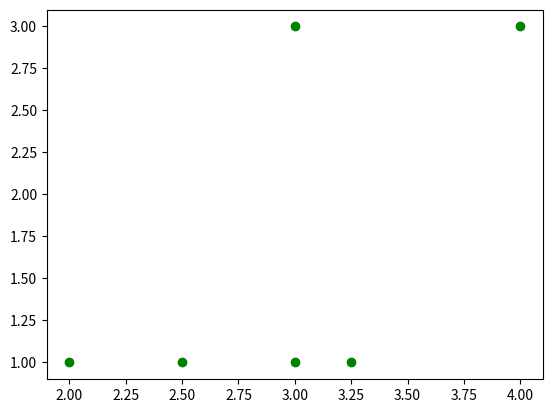

Write the Python code that produced this figure.
import matplotlib.pyplot as plt
print("(1+3j) + (10+20j) = ", (1+3j) + (10+20j) )



x = 1 + 3j
print("(x - 1)**2 = ", (x - 1)**2)
print("1+2j*3 = ", (1+2j)*3 )
print("4*3j**2 = ", 4*3j**2)
x = 1+3j
print(f"For x = {x} the real part is {x.real} and the imaginary part is {x.imag} and conjugate is {x.conjugate()}")

S = [3+3j, 4+3j, 2+1j, 2.5+1j, 3+1j, 3.25+1j]
X = [x.real for x in S]
Y = [x.imag for x in S]
plt.scatter(X, Y, color = "green")
plt.show()

